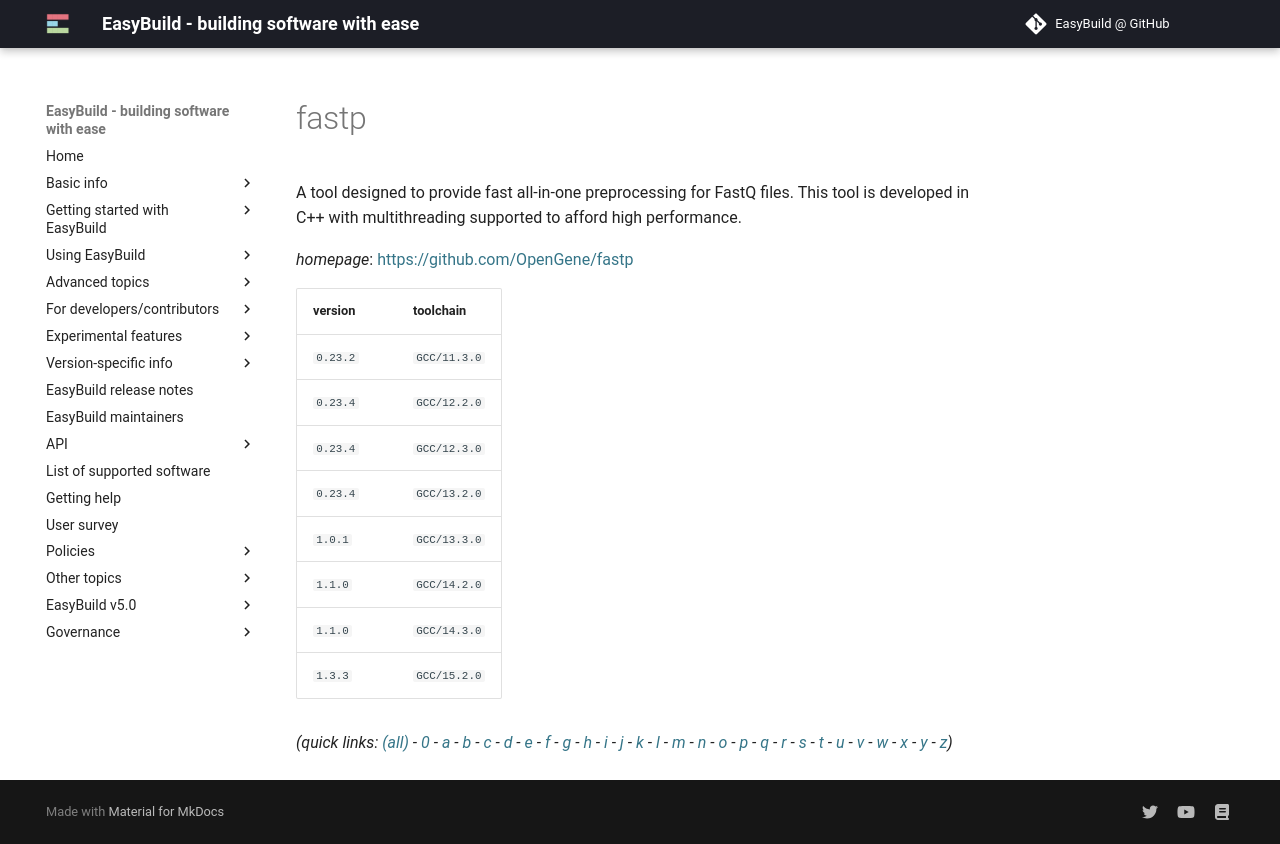

repository: easybuilders/easybuild-docs · page: version-specific/supported-software/f/fastp/index.html · generator: mkdocs

---
search:
  boost: 0.5
---
# fastp

A tool designed to provide fast all-in-one preprocessing for FastQ files.  This tool is developed in C++ with multithreading supported to afford high performance.

*homepage*: <https://github.com/OpenGene/fastp>

version | toolchain
--------|----------
``0.23.2`` | ``GCC/11.3.0``
``0.23.4`` | ``GCC/12.2.0``
``0.23.4`` | ``GCC/12.3.0``
``0.23.4`` | ``GCC/13.2.0``
``1.0.1`` | ``GCC/13.3.0``
``1.1.0`` | ``GCC/14.2.0``
``1.1.0`` | ``GCC/14.3.0``
``1.3.3`` | ``GCC/15.2.0``


*(quick links: [(all)](../index.md) - [0](../0/index.md) - [a](../a/index.md) - [b](../b/index.md) - [c](../c/index.md) - [d](../d/index.md) - [e](../e/index.md) - [f](../f/index.md) - [g](../g/index.md) - [h](../h/index.md) - [i](../i/index.md) - [j](../j/index.md) - [k](../k/index.md) - [l](../l/index.md) - [m](../m/index.md) - [n](../n/index.md) - [o](../o/index.md) - [p](../p/index.md) - [q](../q/index.md) - [r](../r/index.md) - [s](../s/index.md) - [t](../t/index.md) - [u](../u/index.md) - [v](../v/index.md) - [w](../w/index.md) - [x](../x/index.md) - [y](../y/index.md) - [z](../z/index.md))*
